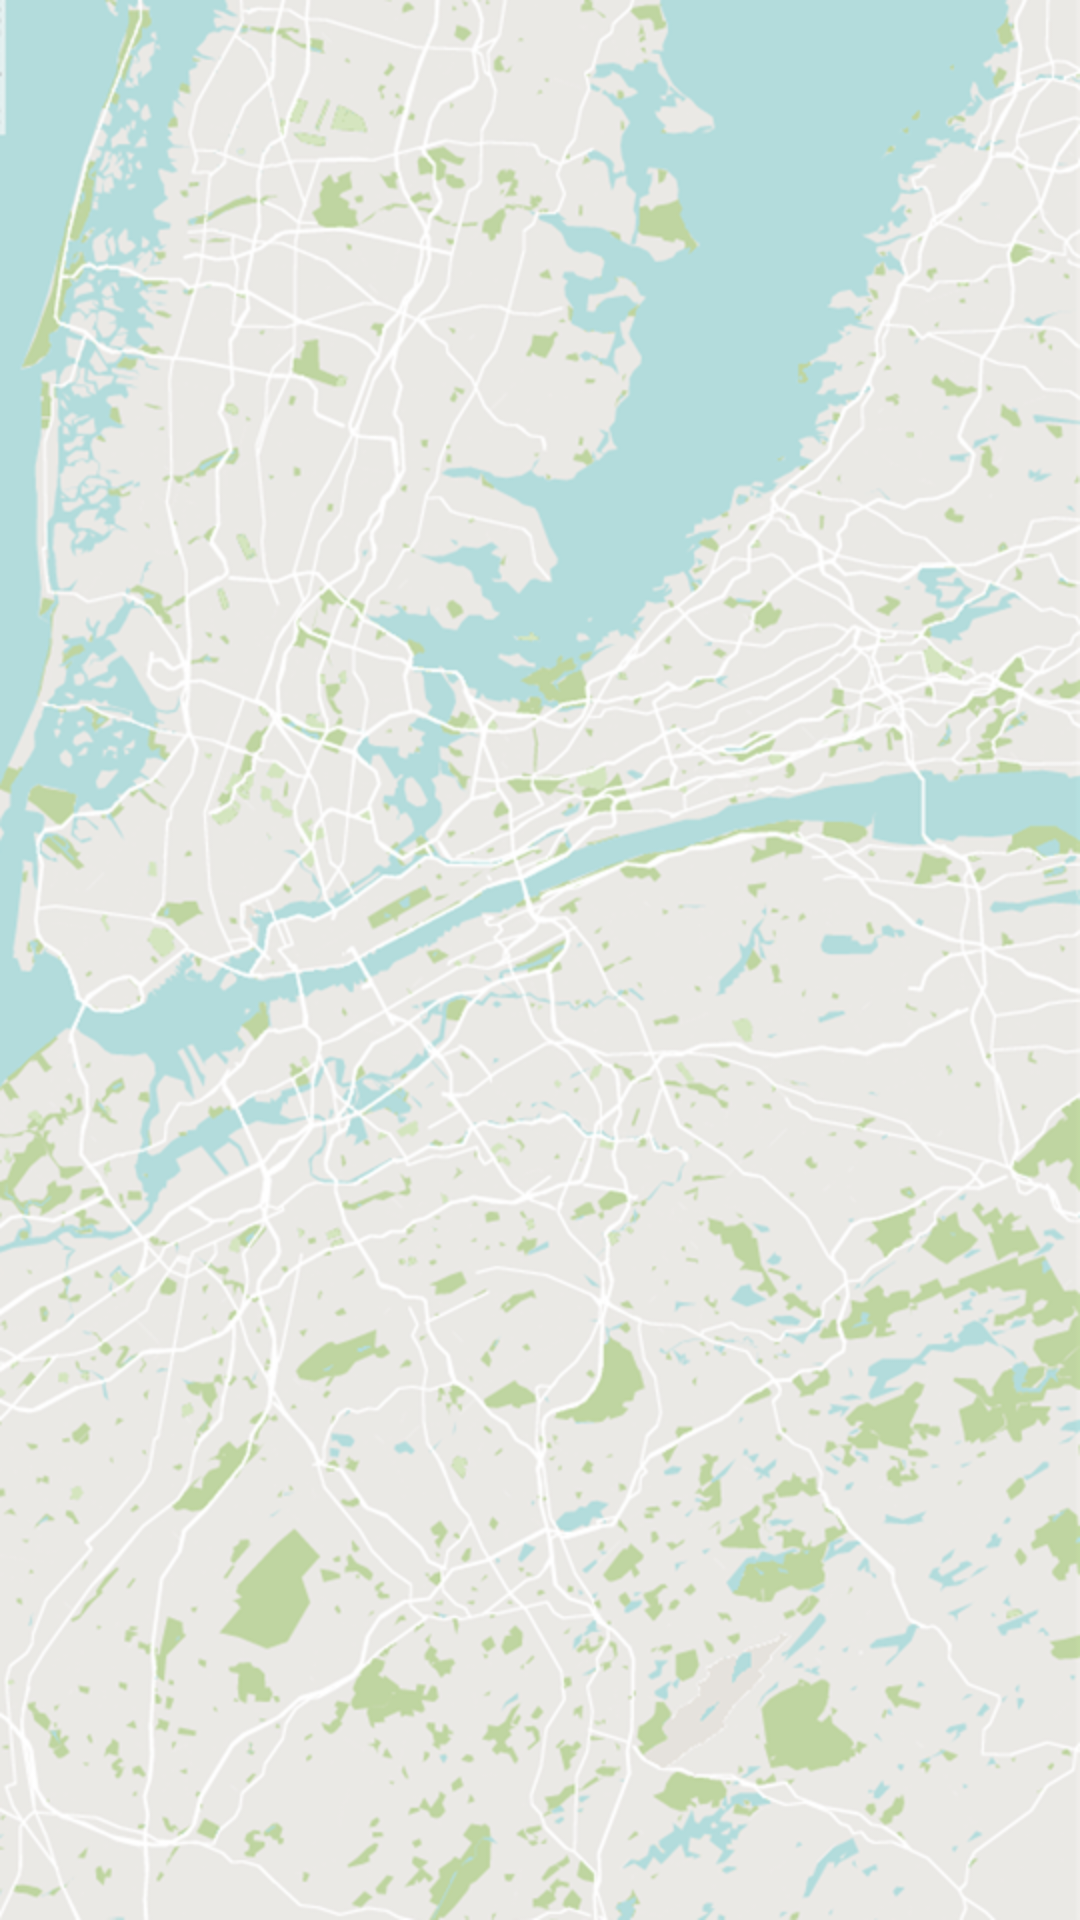

Write the Android layout XML for this screen, with the resource values it uses.
<!-- AndroidManifest.xml: application theme AppTheme -->
<!-- res/layout/activity_available_buses.xml -->
<?xml version="1.0" encoding="utf-8"?>
<RelativeLayout
    xmlns:android="http://schemas.android.com/apk/res/android"
    xmlns:app="http://schemas.android.com/apk/res-auto"
    xmlns:tools="http://schemas.android.com/tools"
    android:layout_width="match_parent"
    android:layout_height="match_parent"
    android:fitsSystemWindows="true"
    android:background="@drawable/background_launche">


    <ListView
        android:id="@+id/buses_list"
        android:layout_width="match_parent"
        android:layout_height="match_parent">

    </ListView>
</RelativeLayout>
<!-- resources referenced by this layout -->
<resources>
  <!-- drawable background_launche: png bitmap (drawable, 513666 bytes) -->
</resources>
